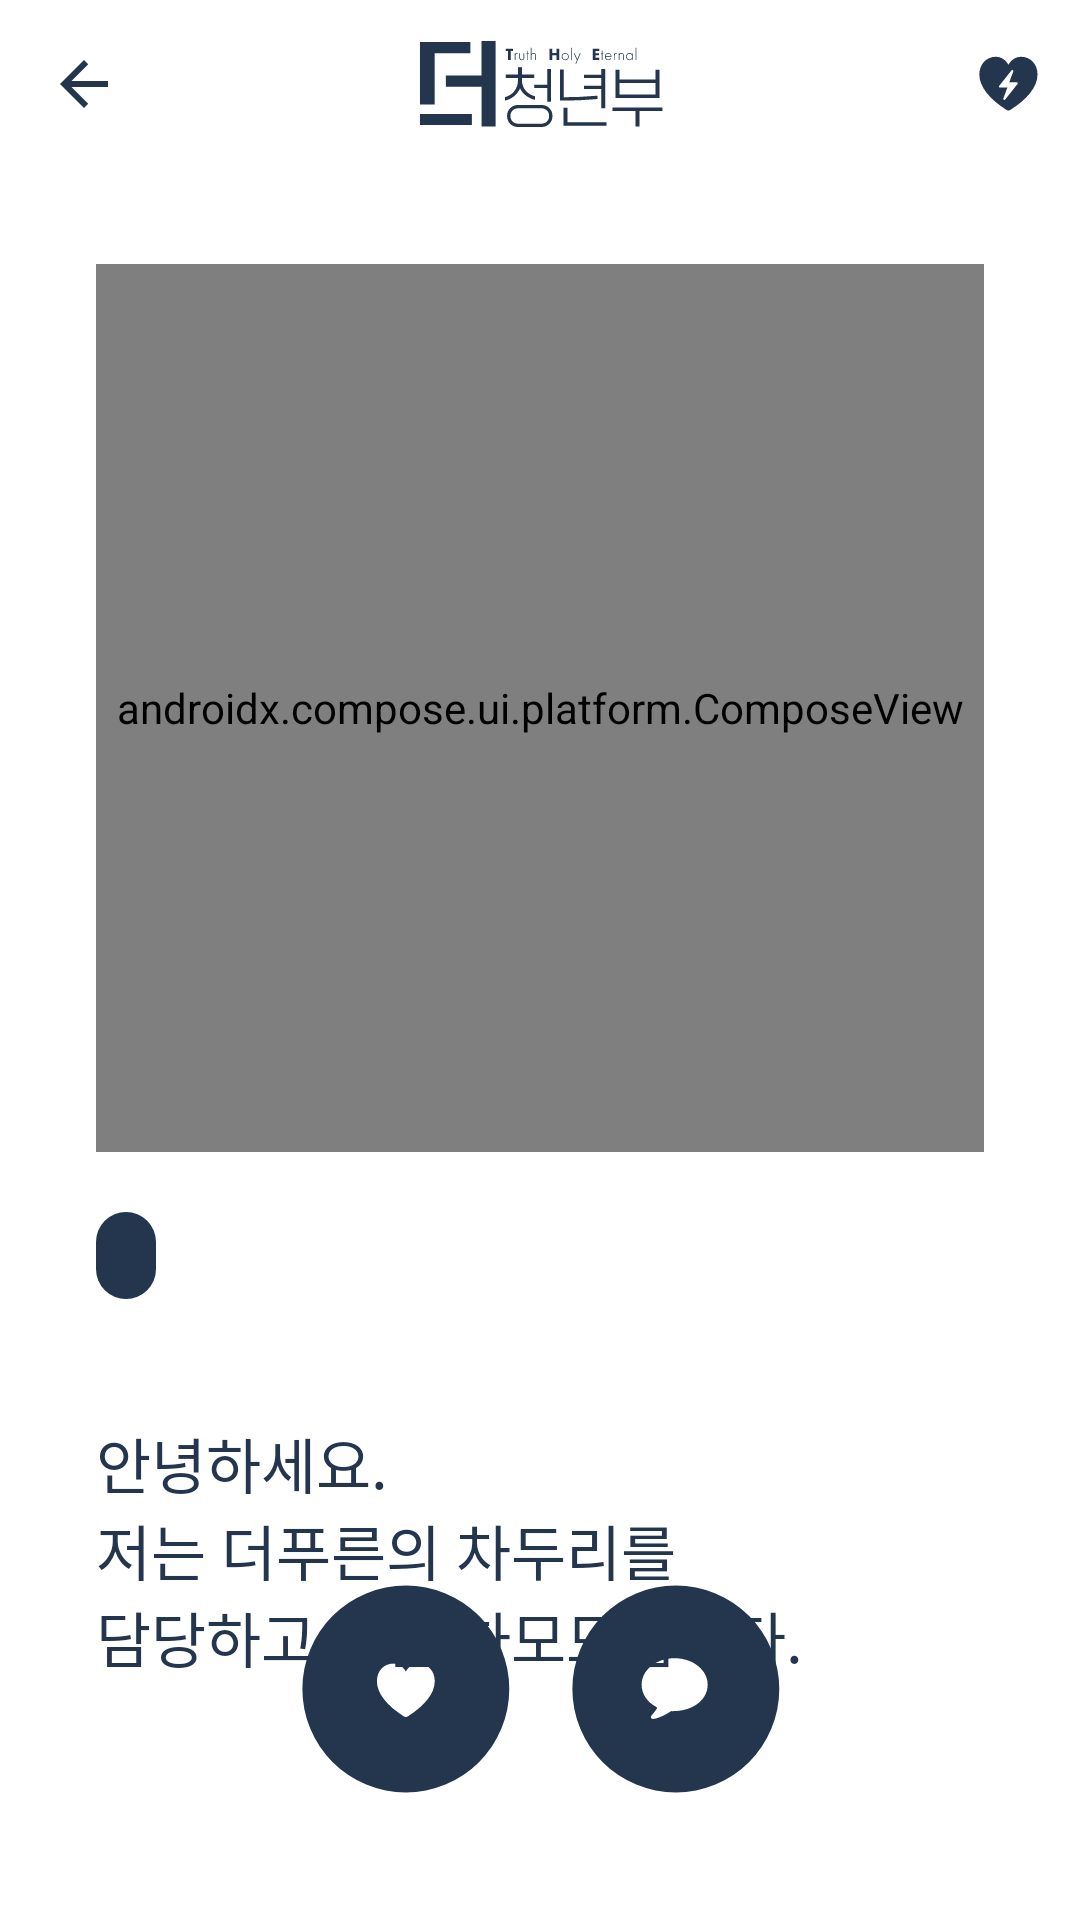

Layout XML and referenced resources for this Android screen:
<!-- AndroidManifest.xml: application theme Theme.The -->
<!-- res/layout/fragment_profile_detail.xml -->
<?xml version="1.0" encoding="utf-8"?>
<layout xmlns:android="http://schemas.android.com/apk/res/android"
    xmlns:app="http://schemas.android.com/apk/res-auto"
    xmlns:tools="http://schemas.android.com/tools">

    <androidx.constraintlayout.widget.ConstraintLayout
        android:layout_width="match_parent"
        android:layout_height="match_parent"
        tools:context=".ProfileDetailFragment">

        <androidx.constraintlayout.widget.ConstraintLayout
            android:layout_width="match_parent"
            android:layout_height="0dp"
            android:layout_margin="32dp"
            app:layout_constraintBottom_toBottomOf="parent"
            app:layout_constraintEnd_toEndOf="parent"
            app:layout_constraintStart_toStartOf="parent"
            app:layout_constraintTop_toBottomOf="@id/mtb">

            <androidx.appcompat.widget.AppCompatImageButton
                android:id="@+id/ib_heart"
                android:layout_width="70dp"
                android:layout_height="70dp"
                android:layout_marginEnd="10dp"
                android:layout_marginBottom="10dp"
                android:background="@drawable/ic_heart_button"
                app:layout_constraintBottom_toBottomOf="parent"
                app:layout_constraintEnd_toStartOf="@id/guideline" />

            <androidx.appcompat.widget.AppCompatImageButton
                android:id="@+id/ib_message"
                android:layout_width="70dp"
                android:layout_height="70dp"
                android:layout_marginStart="10dp"
                android:layout_marginBottom="10dp"
                android:background="@drawable/ic_message_button"
                app:layout_constraintBottom_toBottomOf="parent"
                app:layout_constraintStart_toEndOf="@id/guideline" />

            <TextView
                android:id="@+id/tv_content"
                android:layout_width="wrap_content"
                android:layout_height="wrap_content"
                android:layout_marginTop="40dp"
                android:maxLines="4"
                android:text="@string/content"
                android:textColor="@color/main"
                android:textSize="20dp"
                app:layout_constraintStart_toStartOf="parent"
                app:layout_constraintTop_toBottomOf="@id/tv_cell_name" />

            <TextView
                android:id="@+id/tv_cell_name"
                android:layout_width="wrap_content"
                android:layout_height="wrap_content"
                android:layout_marginTop="20dp"
                android:background="@drawable/bg_round_main_rectangle"
                android:paddingHorizontal="10dp"
                android:paddingVertical="5dp"
                android:textColor="@color/white"
                app:layout_constraintStart_toStartOf="parent"
                app:layout_constraintTop_toBottomOf="@id/iv_profile_image" />

            <TextView
                android:id="@+id/tv_name"
                android:layout_width="wrap_content"
                android:layout_height="wrap_content"
                android:textColor="@color/main"
                android:textSize="18dp"
                android:textStyle="bold"
                app:layout_constraintBottom_toBottomOf="@id/tv_cell_name"
                app:layout_constraintEnd_toEndOf="parent"
                app:layout_constraintTop_toTopOf="@id/tv_cell_name" />

            <androidx.compose.ui.platform.ComposeView
                android:id="@+id/iv_profile_image"
                android:layout_width="0dp"
                android:layout_height="0dp"
                app:layout_constraintBottom_toTopOf="@id/tv_cell_name"
                app:layout_constraintDimensionRatio="1"
                app:layout_constraintEnd_toEndOf="parent"
                app:layout_constraintStart_toStartOf="parent"
                app:layout_constraintTop_toTopOf="parent" />

            <androidx.constraintlayout.widget.Guideline
                android:id="@+id/guideline"
                android:layout_width="wrap_content"
                android:layout_height="wrap_content"
                android:orientation="vertical"
                app:layout_constraintGuide_percent="0.5" />
        </androidx.constraintlayout.widget.ConstraintLayout>

        <com.google.android.material.appbar.MaterialToolbar
            android:id="@+id/mtb"
            android:layout_width="match_parent"
            android:layout_height="?attr/actionBarSize"
            app:layout_collapseMode="pin"
            app:layout_constraintEnd_toEndOf="parent"
            app:layout_constraintStart_toStartOf="parent"
            app:layout_constraintTop_toTopOf="parent"
            app:menu="@menu/menu_top_app_bar"
            app:navigationIcon="@drawable/ic_baseline_arrow_back_24">

            <ImageView
                android:layout_width="wrap_content"
                android:layout_height="wrap_content"
                android:layout_gravity="center"
                android:background="@drawable/ic_logo_blue" />
        </com.google.android.material.appbar.MaterialToolbar>
    </androidx.constraintlayout.widget.ConstraintLayout>

    <data>

    </data>
</layout>
<!-- resources referenced by this layout -->
<resources>
  <color name="main">#FF23364E</color>
  <color name="white">#FFFFFFFF</color>
  <!-- drawable bg_round_main_rectangle (drawable) -->
  <?xml version="1.0" encoding="utf-8"?>
  <shape xmlns:android="http://schemas.android.com/apk/res/android"
      android:shape="rectangle">
      <corners android:radius="30dp"/>
      <solid android:color="#FF23364E" />
  </shape>
  <!-- drawable ic_baseline_arrow_back_24 (drawable) -->
  <vector android:autoMirrored="true" android:height="24dp"
      android:tint="#23364E" android:viewportHeight="24"
      android:viewportWidth="24" android:width="24dp" xmlns:android="http://schemas.android.com/apk/res/android">
      <path android:fillColor="@android:color/white" android:pathData="M20,11H7.83l5.59,-5.59L12,4l-8,8 8,8 1.41,-1.41L7.83,13H20v-2z"/>
  </vector>
  <!-- drawable ic_heart_button (drawable) -->
  <vector xmlns:android="http://schemas.android.com/apk/res/android"
      android:width="88dp"
      android:height="88dp"
      android:viewportWidth="88"
      android:viewportHeight="88">
    <path
        android:pathData="M44.346,43.999m-43.35,0a43.35,43.35 0,1 1,86.7 0a43.35,43.35 0,1 1,-86.7 0"
        android:fillColor="#23364E"/>
    <path
        android:pathData="M44.346,55.771C44.603,55.771 44.969,55.6 45.237,55.441C52.11,51.046 56.468,45.932 56.468,40.731C56.468,36.41 53.502,33.358 49.669,33.358C47.288,33.358 45.457,34.677 44.346,36.691C43.26,34.689 41.404,33.358 39.024,33.358C35.191,33.358 32.225,36.41 32.225,40.731C32.225,45.932 36.583,51.046 43.467,55.441C43.724,55.6 44.09,55.771 44.346,55.771Z"
        android:fillColor="#ffffff"/>
  </vector>
  <!-- drawable ic_logo_blue: vector/xml drawable (drawable, 6583 chars, omitted) -->
  <!-- drawable ic_message_button (drawable) -->
  <vector xmlns:android="http://schemas.android.com/apk/res/android"
      android:width="88dp"
      android:height="88dp"
      android:viewportWidth="88"
      android:viewportHeight="88">
    <path
        android:pathData="M44.346,43.999m-43.35,0a43.35,43.35 0,1 1,86.7 0a43.35,43.35 0,1 1,-86.7 0"
        android:fillColor="#23364E"/>
    <path
        android:pathData="M34.837,56.553C36.302,56.553 39.952,54.954 42.027,53.477C42.235,53.318 42.406,53.257 42.577,53.257C42.735,53.282 42.894,53.282 43.053,53.282C51.854,53.282 57.689,48.277 57.689,42.198C57.689,36.058 51.537,31.102 43.846,31.102C36.156,31.102 30.003,36.058 30.003,42.198C30.003,46.116 32.408,49.546 36.327,51.634C36.51,51.731 36.571,51.915 36.473,52.11C35.79,53.233 34.569,54.576 34.105,55.186C33.629,55.796 33.897,56.553 34.837,56.553Z"
        android:fillColor="#ffffff"/>
  </vector>
  <string name="content">안녕하세요.\n저는 더푸른의 차두리를\n담당하고 있는 차모모입니다.</string>
  <style name="Theme.The" parent="Theme.MaterialComponents.Light.DarkActionBar">
          
          <item name="colorPrimary">@color/main</item>
          <item name="colorPrimaryVariant">@color/main_dark</item>
          <item name="colorOnPrimary">@color/white</item>
          
          <item name="colorSecondary">@color/main</item>
          <item name="colorSecondaryVariant">@color/main_dark</item>
          <item name="colorOnSecondary">@color/black</item>
          
          <item name="windowActionBarOverlay">true</item>
          <item name="android:navigationBarColor">@android:color/transparent</item>
          <item name="android:statusBarColor">@android:color/transparent</item>
          <item name="android:windowLightStatusBar">true</item>
          
          <item name="windowActionBar">false</item>
          <item name="windowNoTitle">true</item>
      </style>
  <color name="main_dark">#8FB5E6</color>
  <color name="black">#FF000000</color>
</resources>
